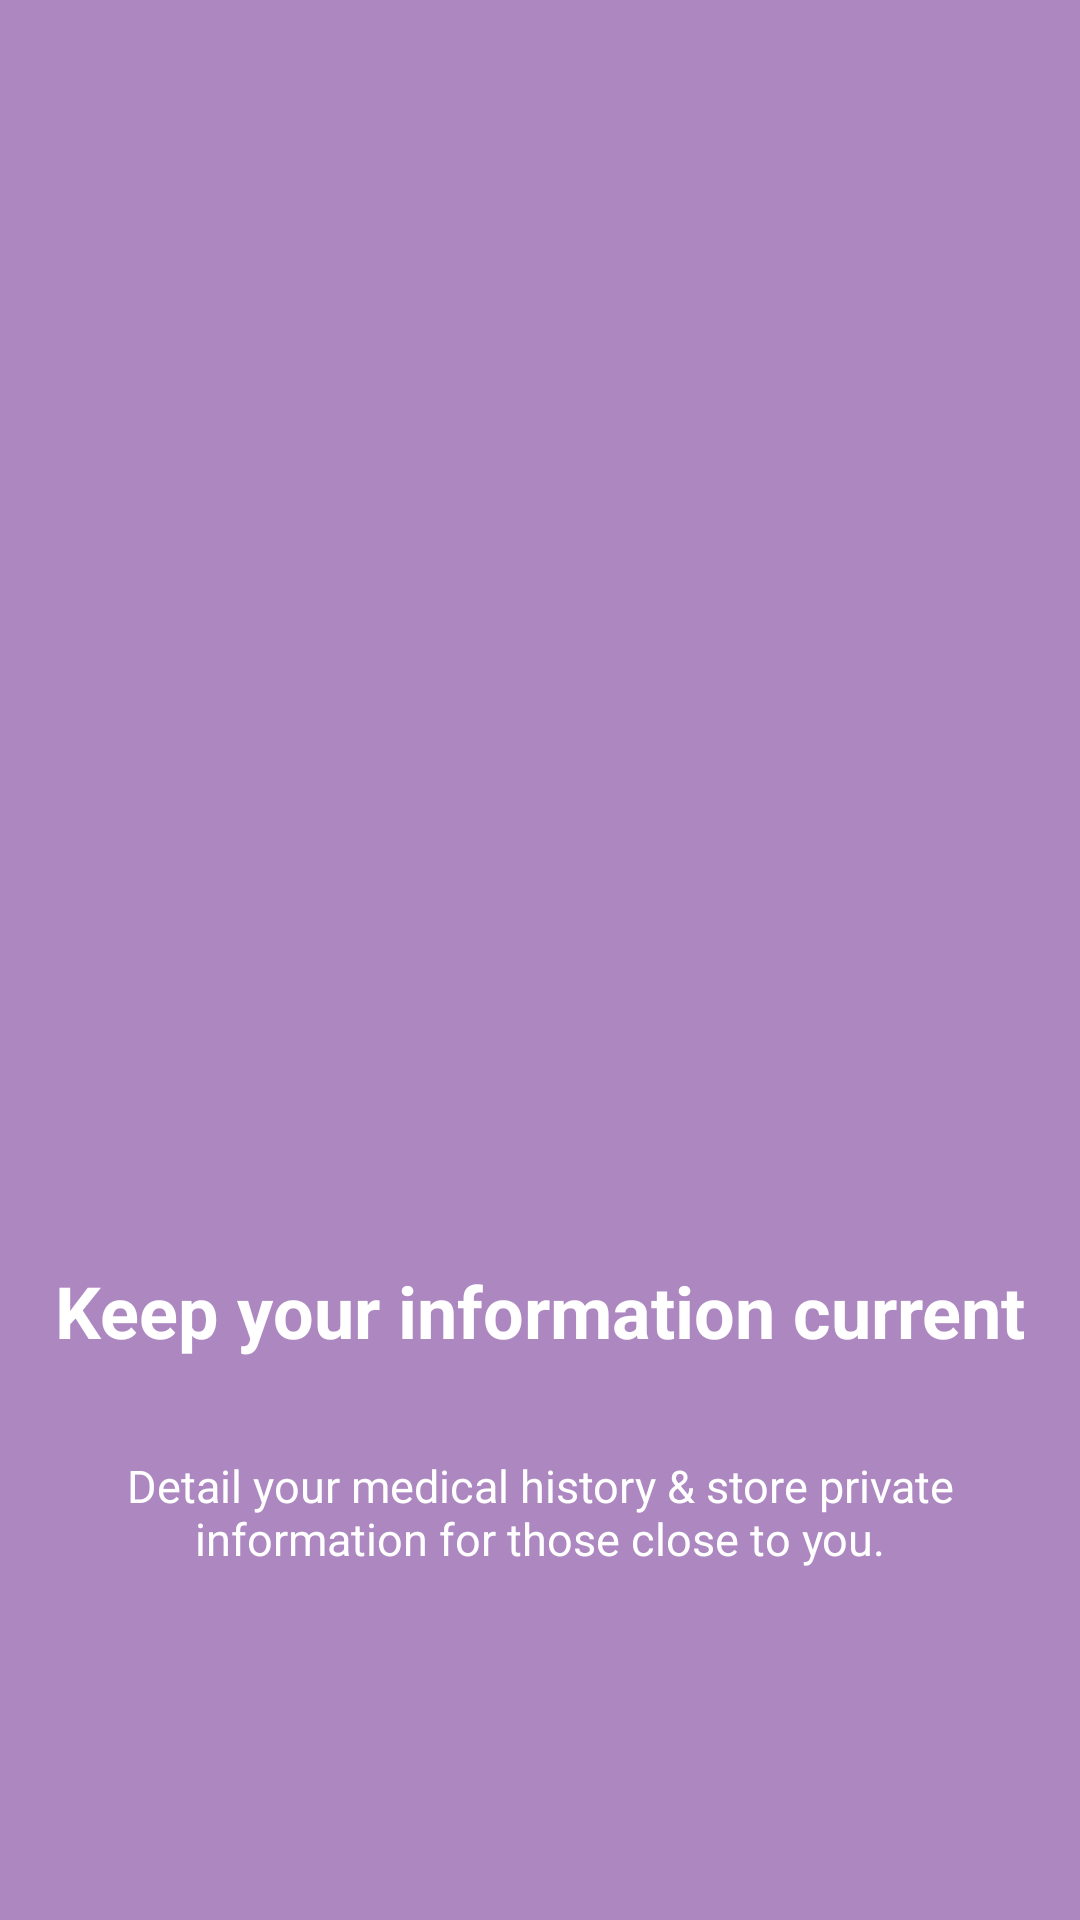

Write the Android layout XML for this screen, with the resource values it uses.
<!-- AndroidManifest.xml: application theme Theme.MedxInfoICE -->
<!-- res/layout/welcome_slide4.xml -->
<?xml version="1.0" encoding="utf-8"?>
<RelativeLayout xmlns:android="http://schemas.android.com/apk/res/android"
    android:layout_width="match_parent"
    android:layout_height="match_parent"
    android:background="@color/bg_screen4">

    <LinearLayout
        android:layout_width="wrap_content"
        android:layout_height="wrap_content"
        android:gravity="center_horizontal"
        android:orientation="vertical"
        android:layout_centerInParent="true">

        <ImageView
            android:layout_width="@dimen/img_width_height"
            android:layout_height="@dimen/img_width_height"
            android:layout_centerInParent="true"
            android:src="@drawable/ic_info" />

        <LinearLayout
            android:layout_width="wrap_content"
            android:layout_height="wrap_content"
            android:layout_alignParentBottom="true"
            android:layout_centerHorizontal="true"
            android:layout_centerVertical="true"
            android:layout_marginTop="32dp"
            android:gravity="center_horizontal"
            android:orientation="vertical">

            <TextView
                android:layout_width="wrap_content"
                android:layout_height="wrap_content"
                android:layout_marginTop="32dp"
                android:layout_marginBottom="32sp"
                android:text="@string/slide_4_title"
                android:textColor="@android:color/white"
                android:textSize="@dimen/slide_title"
                android:textStyle="bold" />

            <TextView
                android:layout_width="wrap_content"
                android:layout_height="wrap_content"
                android:paddingLeft="@dimen/desc_padding"
                android:paddingRight="@dimen/desc_padding"
                android:text="@string/slide_4_desc"
                android:textAlignment="center"
                android:textColor="@android:color/white"
                android:textSize="@dimen/slide_desc" />
        </LinearLayout>
    </LinearLayout>
</RelativeLayout>
<!-- resources referenced by this layout -->
<resources>
  <color name="bg_screen4">#ad87c0</color>
  <dimen name="desc_padding">40dp</dimen>
  <dimen name="img_width_height">240dp</dimen>
  <dimen name="slide_desc">15sp</dimen>
  <dimen name="slide_title">24sp</dimen>
  <string name="slide_4_desc">Detail your medical history &amp; store private information for those close to you.</string>
  <string name="slide_4_title">Keep your information current</string>
  <style name="Theme.MedxInfoICE" parent="Theme.MaterialComponents.DayNight.NoActionBar">
          
          <item name="colorPrimary">#BB0044</item>
          
          <item name="colorSecondary">#1E3E72</item>
          
          <item name="colorAccent">@color/white</item>
          
          <item name="android:statusBarColor" tools:targetApi="l">?attr/colorPrimarySurface</item>
          <item name="android:windowLightStatusBar">true</item>
  
          
          <item name="android:navigationBarColor" tools:targetApi="l">@color/black</item>
      </style>
  <color name="white">#FFFFFFFF</color>
  <color name="black">#FF000000</color>
</resources>
